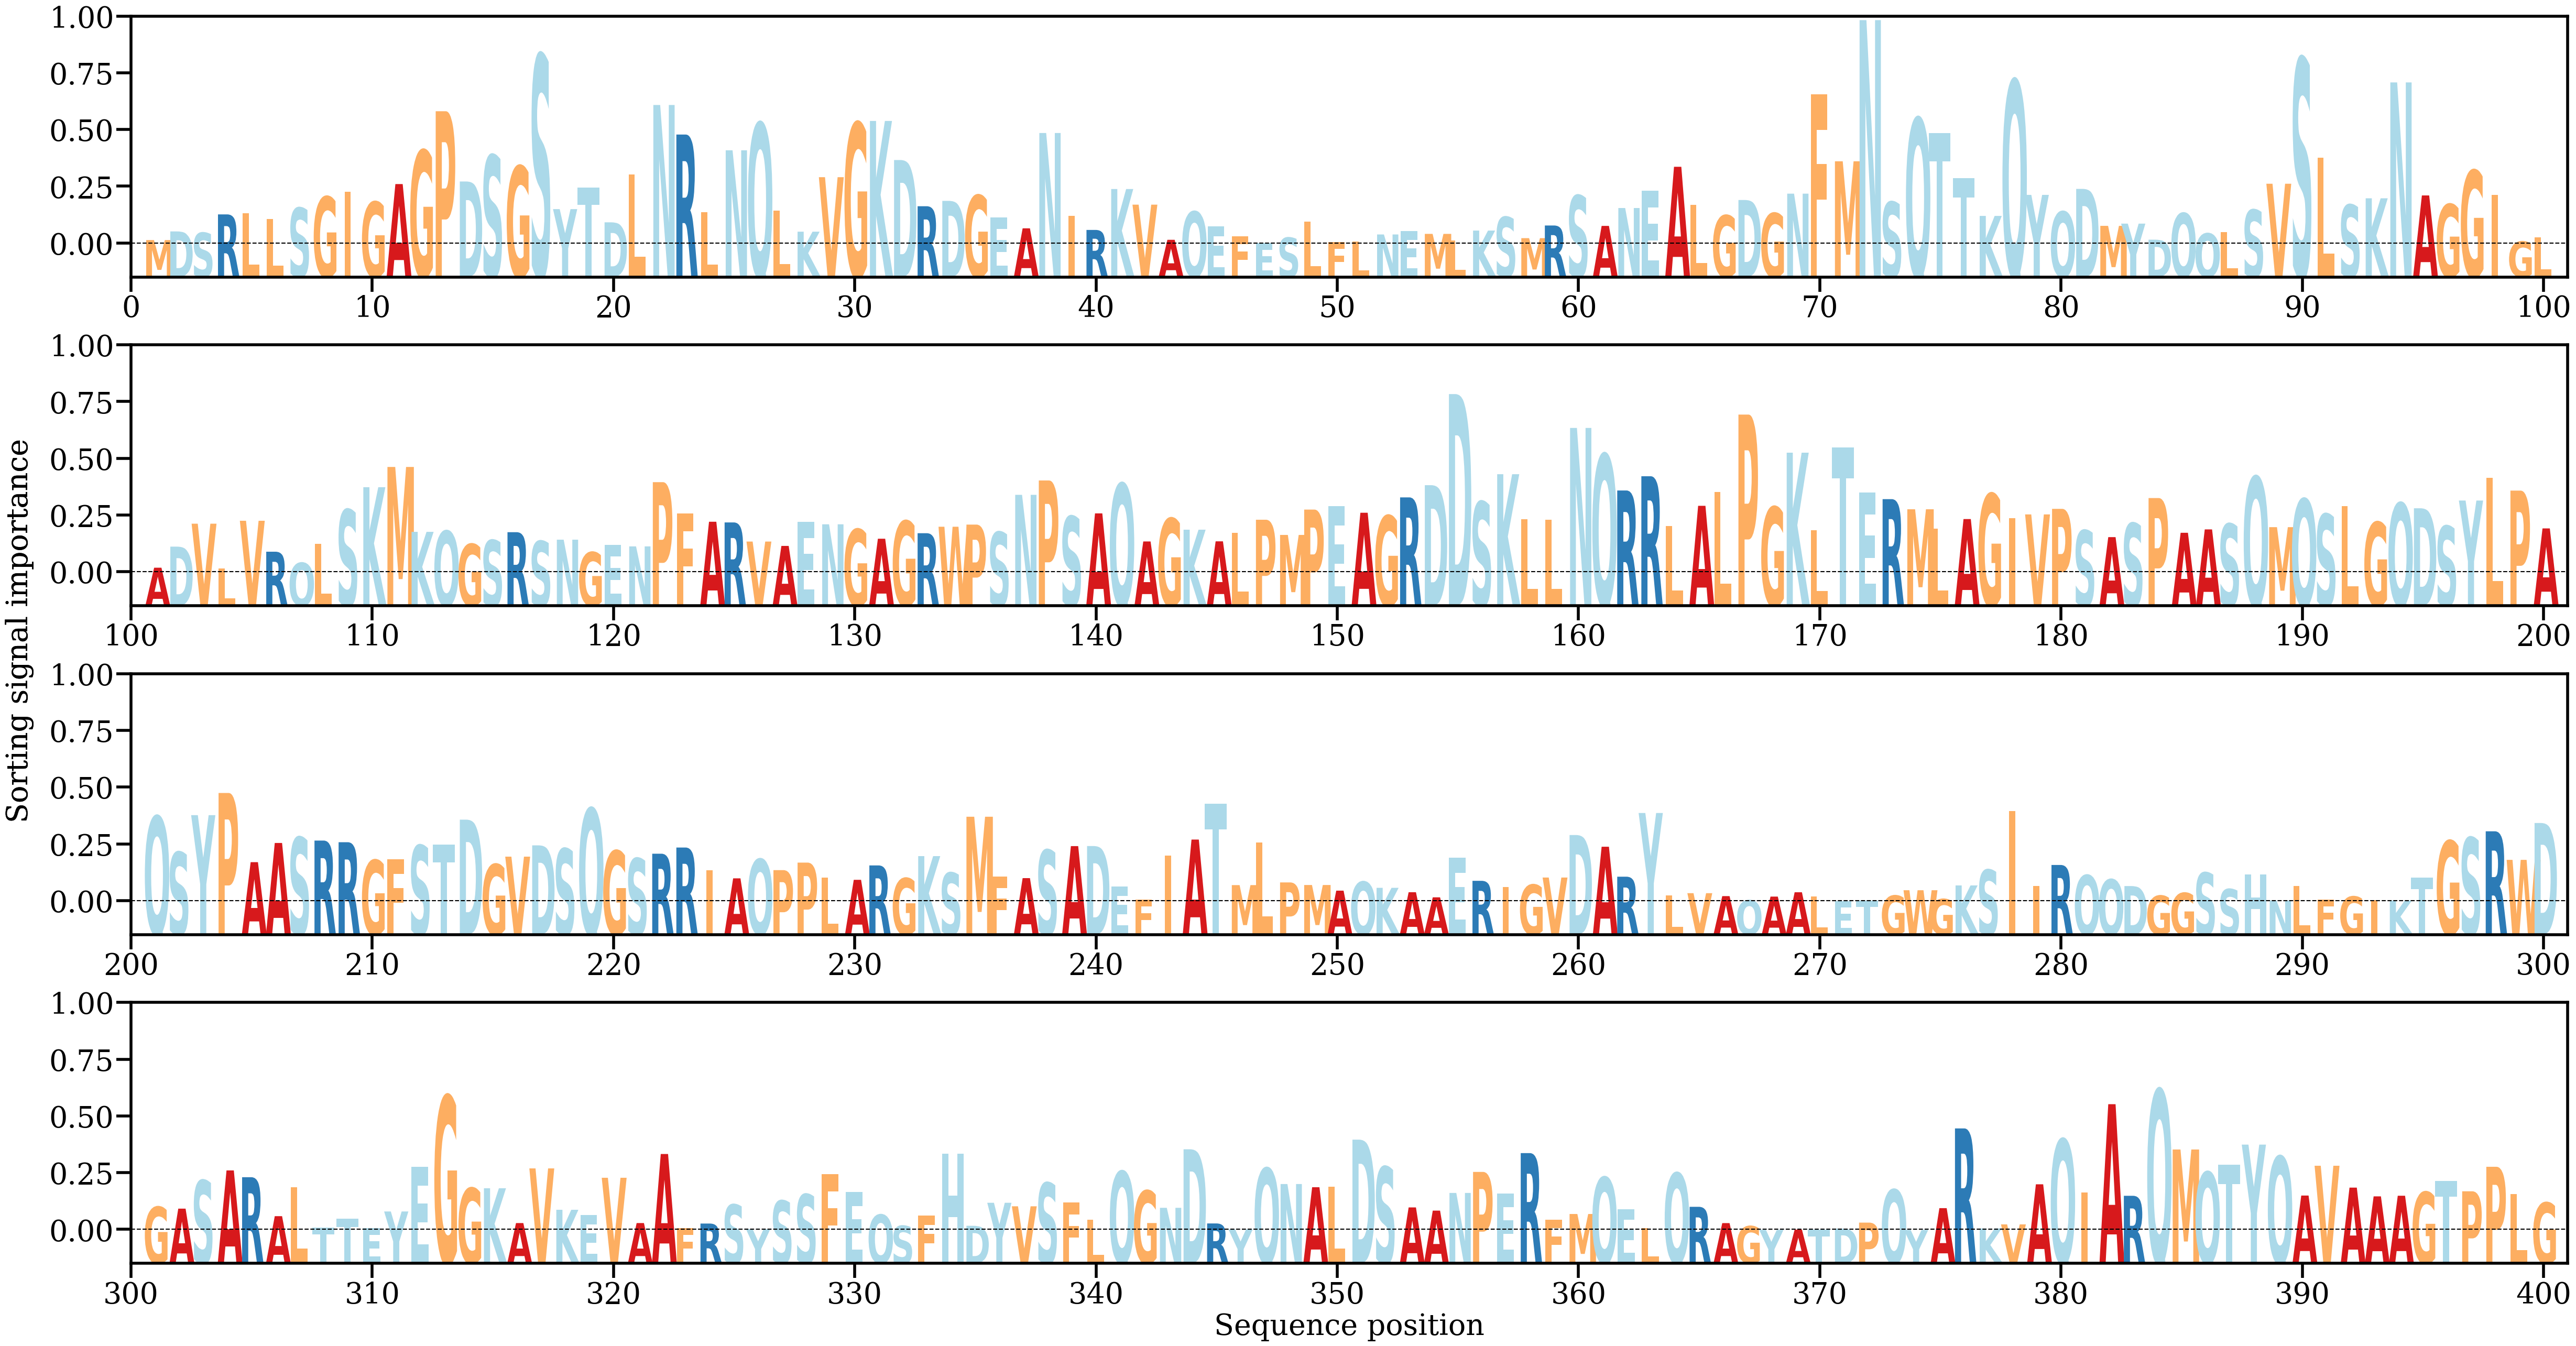

The file beside this chart, header and first rows:
AA, Alpha
M, [0.00019274]
D, [0.00066585]
S, [0.00059274]
R, [0.0015956]
L, [0.00165958]
L, [0.00134152]
S, [0.00195028]
G, [0.00255834]
I, [0.00282662]
G, [0.00227811]
A, [0.00325245]
G, [0.00508242]
P, [0.00723118]
D, [0.0033931]
S, [0.00482158]
G, [0.00423055]
S, [0.01030365]
Y, [0.00188389]
T, [0.00307066]
D, [0.00116247]
L, [0.00378998]
N, [0.00757232]
R, [0.00595803]
L, [0.00171216]
N, [0.00509751]
Q, [0.00657745]
L, [0.00178911]
K, [0.00065162]
V, [0.00362858]
G, [0.0065919]
K, [0.00670054]
D, [0.00456549]
R, [0.00204195]
D, [0.00233412]
G, [0.0026374]
E, [0.00142299]
A, [0.00083476]
N, [0.00604209]
I, [0.0015025]
R, [0.00074669]
K, [0.00298147]
V, [0.00212776]
A, [0.00020775]
Q, [0.00174625]
E, [0.00095002]
F, [0.000412]
E, [1.8513141e-05]
S, [0.0003263]
L, [0.00120402]
F, [7.8148776e-05]
L, [0.00010428]
N, [0.00049955]
E, [0.00069283]
M, [0.00053108]
L, [0.00015858]
K, [0.00071158]
S, [0.00145164]
M, [0.00029814]
R, [0.00098936]
S, [0.00262759]
... 340 more rows
